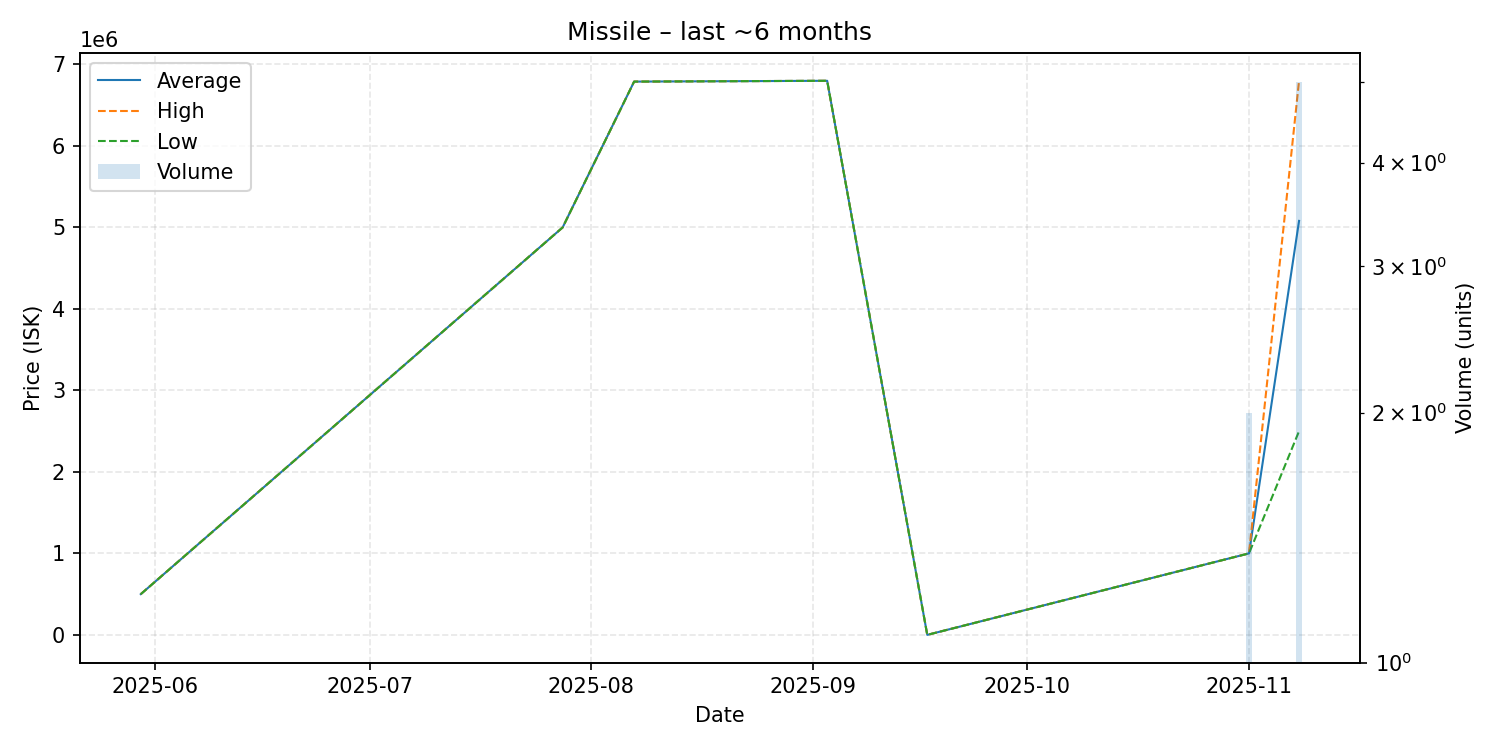

The file beside this chart, header and first rows:
date, average, highest, lowest, order_count, volume
2025-05-30, 500000, 500000, 500000, 1, 1
2025-07-28, 5000000, 5000000, 5000000, 1, 1
2025-08-07, 6790000, 6790000, 6790000, 1, 1
2025-09-03, 6800000, 6800000, 6800000, 1, 1
2025-09-17, 1.01, 1.01, 1.01, 1, 1
2025-11-01, 1000000, 1000000, 1000000, 2, 2
2025-11-08, 5080600, 6801000, 2500000, 3, 5
